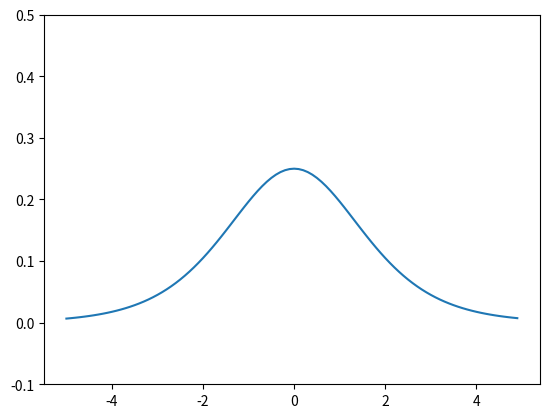

Write the Python code that produced this figure.
import numpy as np
import matplotlib.pylab as plt

def sigmoid(x):
    return 1 / (1 + np.exp(-x))

def sigmoid_grad(x):
    return (1.0 - sigmoid(x)) * sigmoid(x)

x = np.arange(-5.0, 5.0, 0.1)
y = sigmoid_grad(x)
plt.plot(x, y)
plt.ylim(-0.1, 0.5)
plt.show()
